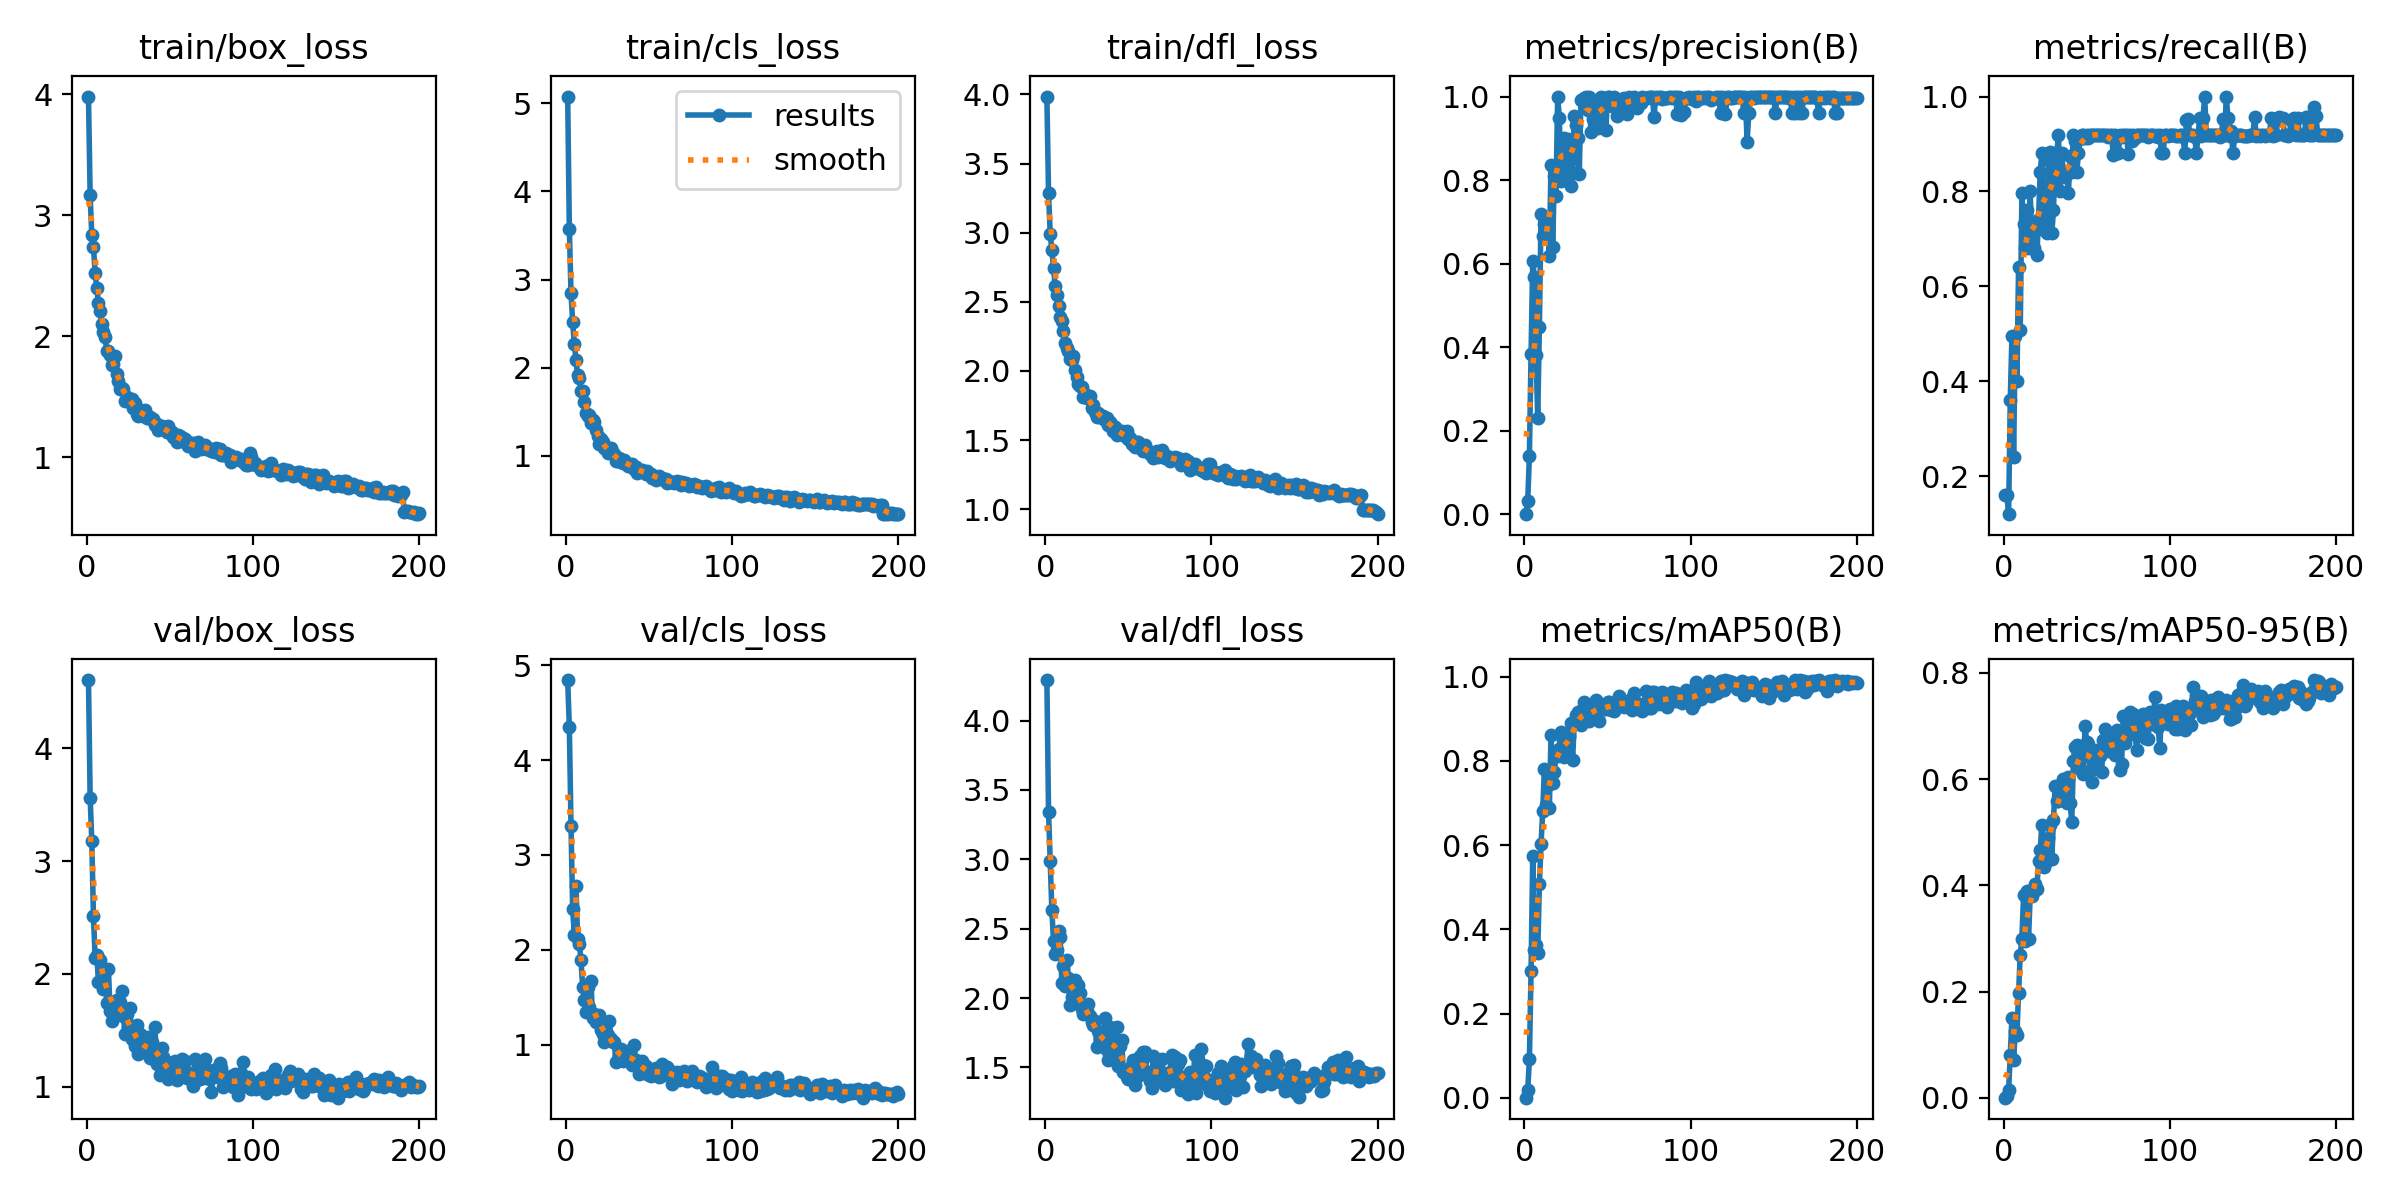

The table this chart was drawn from, first rows:
epoch, time, train/box_loss, train/cls_loss, train/dfl_loss, metrics/precision(B), metrics/recall(B), metrics/mAP50(B), metrics/mAP50-95(B), val/box_loss, val/cls_loss, val/dfl_loss, lr/pg0, lr/pg1, lr/pg2
1, 53.89, 3.98, 5.076, 3.985, 0.00053, 0.16, 0.00035, 8e-05, 4.607, 4.844, 4.292, 0.0006614, 0.0006614, 0.0006614
2, 105.3, 3.164, 3.578, 3.286, 0.03284, 0.16, 0.01895, 0.00349, 3.564, 4.351, 3.341, 0.001322, 0.001322, 0.001322
3, 157, 2.834, 2.851, 2.991, 0.1408, 0.12, 0.09248, 0.01392, 3.178, 3.308, 2.984, 0.001975, 0.001975, 0.001975
4, 208.6, 2.738, 2.513, 2.875, 0.3845, 0.36, 0.3009, 0.07961, 2.51, 2.435, 2.633, 0.00197, 0.00197, 0.00197
5, 260.2, 2.524, 2.267, 2.743, 0.6073, 0.4954, 0.574, 0.1504, 2.144, 2.154, 2.413, 0.00196, 0.00196, 0.00196
6, 311.9, 2.399, 2.084, 2.613, 0.5681, 0.24, 0.3499, 0.07127, 2.172, 2.678, 2.319, 0.00195, 0.00195, 0.00195
7, 363.6, 2.274, 1.912, 2.549, 0.3821, 0.495, 0.3623, 0.1251, 1.927, 2.11, 2.346, 0.001941, 0.001941, 0.001941
8, 415.3, 2.205, 1.879, 2.47, 0.2318, 0.4, 0.3441, 0.1186, 2.127, 2.066, 2.481, 0.001931, 0.001931, 0.001931
9, 469.3, 2.098, 1.731, 2.393, 0.4473, 0.64, 0.5067, 0.1975, 2.028, 1.895, 2.437, 0.001921, 0.001921, 0.001921
10, 521.8, 2.036, 1.74, 2.359, 0.7177, 0.509, 0.6027, 0.2693, 1.867, 1.61, 2.106, 0.001911, 0.001911, 0.001911
11, 574.5, 1.995, 1.607, 2.286, 0.6658, 0.7971, 0.6802, 0.2996, 2.031, 1.467, 2.232, 0.001901, 0.001901, 0.001901
12, 625.5, 1.875, 1.481, 2.2, 0.6958, 0.7321, 0.78, 0.3818, 1.738, 1.347, 2.091, 0.001891, 0.001891, 0.001891
13, 676.5, 1.88, 1.454, 2.167, 0.6999, 0.68, 0.6956, 0.2954, 2.045, 1.606, 2.277, 0.001881, 0.001881, 0.001881
14, 727.4, 1.844, 1.466, 2.146, 0.7005, 0.76, 0.7419, 0.3893, 1.667, 1.394, 2.148, 0.001871, 0.001871, 0.001871
15, 778.5, 1.766, 1.376, 2.084, 0.618, 0.68, 0.6891, 0.2991, 1.584, 1.672, 1.953, 0.001861, 0.001861, 0.001861
16, 829.5, 1.774, 1.406, 2.08, 0.8373, 0.8, 0.8608, 0.3826, 1.655, 1.284, 2.006, 0.001852, 0.001852, 0.001852
17, 880.5, 1.836, 1.381, 2.11, 0.6392, 0.68, 0.7471, 0.3798, 1.759, 1.327, 2.101, 0.001842, 0.001842, 0.001842
18, 931.5, 1.686, 1.298, 2.004, 0.8095, 0.6801, 0.7729, 0.3899, 1.767, 1.237, 2.128, 0.001832, 0.001832, 0.001832
19, 982.5, 1.629, 1.224, 1.958, 0.7631, 0.72, 0.8151, 0.4016, 1.666, 1.267, 1.961, 0.001822, 0.001822, 0.001822
20, 1033, 1.567, 1.134, 1.907, 1, 0.666, 0.8118, 0.3932, 1.753, 1.309, 2.092, 0.001812, 0.001812, 0.001812
21, 1084, 1.574, 1.191, 1.893, 0.9489, 0.7429, 0.8293, 0.4449, 1.85, 1.158, 2.036, 0.001802, 0.001802, 0.001802
22, 1135, 1.561, 1.155, 1.881, 0.7989, 0.84, 0.8698, 0.4661, 1.631, 1.111, 1.919, 0.001792, 0.001792, 0.001792
23, 1186, 1.466, 1.086, 1.813, 0.8486, 0.88, 0.85, 0.5138, 1.466, 1.029, 1.886, 0.001782, 0.001782, 0.001782
24, 1237, 1.495, 1.078, 1.836, 0.8998, 0.7186, 0.8083, 0.4338, 1.641, 1.136, 1.912, 0.001772, 0.001772, 0.001772
25, 1288, 1.473, 1.027, 1.801, 0.8109, 0.76, 0.8406, 0.4667, 1.518, 1.102, 1.905, 0.001762, 0.001762, 0.001762
26, 1339, 1.473, 1.065, 1.807, 0.8991, 0.713, 0.8135, 0.4449, 1.698, 1.254, 1.955, 0.001752, 0.001752, 0.001752
27, 1390, 1.485, 1.089, 1.818, 0.8442, 0.8673, 0.858, 0.4883, 1.42, 1.063, 1.871, 0.001743, 0.001743, 0.001743
28, 1441, 1.409, 1.032, 1.731, 0.7864, 0.8837, 0.8889, 0.5131, 1.513, 1.033, 1.831, 0.001733, 0.001733, 0.001733
29, 1492, 1.449, 1.018, 1.753, 0.8165, 0.712, 0.8026, 0.4489, 1.36, 1.028, 1.808, 0.001723, 0.001723, 0.001723
30, 1543, 1.355, 0.9441, 1.702, 0.9523, 0.76, 0.8918, 0.5233, 1.549, 0.821, 1.833, 0.001713, 0.001713, 0.001713
31, 1594, 1.339, 0.938, 1.665, 0.9311, 0.88, 0.908, 0.5864, 1.286, 0.8374, 1.65, 0.001703, 0.001703, 0.001703
32, 1645, 1.39, 0.9696, 1.695, 0.9018, 0.88, 0.9156, 0.5589, 1.466, 0.8904, 1.761, 0.001693, 0.001693, 0.001693
33, 1696, 1.357, 0.9321, 1.675, 0.8151, 0.92, 0.9054, 0.5592, 1.316, 0.9601, 1.707, 0.001683, 0.001683, 0.001683
34, 1747, 1.344, 0.9236, 1.657, 0.9906, 0.8, 0.8857, 0.5747, 1.355, 0.8312, 1.698, 0.001673, 0.001673, 0.001673
35, 1798, 1.393, 0.9531, 1.671, 0.9895, 0.88, 0.9239, 0.5741, 1.324, 0.8495, 1.653, 0.001663, 0.001663, 0.001663
36, 1849, 1.324, 0.9093, 1.643, 0.9965, 0.84, 0.9403, 0.6002, 1.444, 0.8573, 1.854, 0.001654, 0.001654, 0.001654
37, 1900, 1.329, 0.8861, 1.657, 1, 0.83, 0.8994, 0.5954, 1.291, 0.9328, 1.626, 0.001644, 0.001644, 0.001644
38, 1951, 1.336, 0.9123, 1.61, 0.9687, 0.84, 0.9061, 0.5546, 1.256, 0.875, 1.556, 0.001634, 0.001634, 0.001634
39, 2003, 1.319, 0.8907, 1.634, 1, 0.7968, 0.8944, 0.6048, 1.399, 0.8461, 1.788, 0.001624, 0.001624, 0.001624
40, 2056, 1.316, 0.9116, 1.606, 0.9163, 0.8753, 0.9073, 0.5555, 1.326, 0.7892, 1.56, 0.001614, 0.001614, 0.001614
41, 2108, 1.267, 0.8469, 1.569, 0.9452, 0.84, 0.9088, 0.5197, 1.533, 0.9939, 1.779, 0.001604, 0.001604, 0.001604
42, 2160, 1.273, 0.8678, 1.596, 0.9834, 0.92, 0.9256, 0.6337, 1.204, 0.8365, 1.575, 0.001594, 0.001594, 0.001594
43, 2212, 1.229, 0.8078, 1.534, 0.9577, 0.9068, 0.9442, 0.6603, 1.318, 0.8146, 1.794, 0.001584, 0.001584, 0.001584
44, 2264, 1.248, 0.8214, 1.552, 0.9248, 0.84, 0.9376, 0.6647, 1.103, 0.6914, 1.51, 0.001574, 0.001574, 0.001574
45, 2315, 1.261, 0.8259, 1.552, 0.9402, 0.88, 0.8945, 0.647, 1.345, 0.7535, 1.657, 0.001564, 0.001564, 0.001564
46, 2367, 1.241, 0.8397, 1.567, 1, 0.9115, 0.9291, 0.6184, 1.265, 0.8305, 1.697, 0.001554, 0.001554, 0.001554
47, 2419, 1.228, 0.8209, 1.538, 0.9829, 0.92, 0.9264, 0.644, 1.154, 0.7012, 1.469, 0.001545, 0.001545, 0.001545
48, 2471, 1.206, 0.7921, 1.529, 0.9964, 0.92, 0.9231, 0.6101, 1.216, 0.7737, 1.479, 0.001535, 0.001535, 0.001535
49, 2522, 1.257, 0.8296, 1.563, 0.9193, 0.9117, 0.9227, 0.6996, 1.072, 0.7106, 1.432, 0.001525, 0.001525, 0.001525
50, 2574, 1.203, 0.7965, 1.511, 1, 0.9192, 0.9405, 0.67, 1.088, 0.6822, 1.417, 0.001515, 0.001515, 0.001515
51, 2626, 1.208, 0.7983, 1.516, 1, 0.9128, 0.9402, 0.6659, 1.118, 0.6717, 1.451, 0.001505, 0.001505, 0.001505
52, 2677, 1.169, 0.7488, 1.474, 0.9876, 0.92, 0.9217, 0.6144, 1.15, 0.7388, 1.518, 0.001495, 0.001495, 0.001495
53, 2729, 1.161, 0.7725, 1.47, 0.9778, 0.92, 0.9257, 0.5946, 1.225, 0.7236, 1.557, 0.001485, 0.001485, 0.001485
54, 2781, 1.131, 0.7292, 1.449, 0.9986, 0.92, 0.9189, 0.6448, 1.056, 0.7562, 1.377, 0.001475, 0.001475, 0.001475
55, 2833, 1.187, 0.7557, 1.487, 0.989, 0.92, 0.9335, 0.6452, 1.079, 0.7025, 1.451, 0.001465, 0.001465, 0.001465
56, 2884, 1.173, 0.7669, 1.483, 0.9538, 0.92, 0.9341, 0.6543, 1.104, 0.6588, 1.437, 0.001455, 0.001455, 0.001455
57, 2936, 1.137, 0.7468, 1.445, 0.9583, 0.92, 0.9538, 0.6188, 1.246, 0.6717, 1.581, 0.001446, 0.001446, 0.001446
58, 2988, 1.157, 0.7433, 1.451, 0.9845, 0.92, 0.9395, 0.6436, 1.119, 0.7984, 1.546, 0.001436, 0.001436, 0.001436
59, 3041, 1.15, 0.721, 1.424, 0.9944, 0.92, 0.9407, 0.6139, 1.231, 0.7183, 1.609, 0.001426, 0.001426, 0.001426
60, 3093, 1.126, 0.7325, 1.462, 0.9965, 0.92, 0.9285, 0.6744, 1.08, 0.7211, 1.613, 0.001416, 0.001416, 0.001416
... 140 more rows
